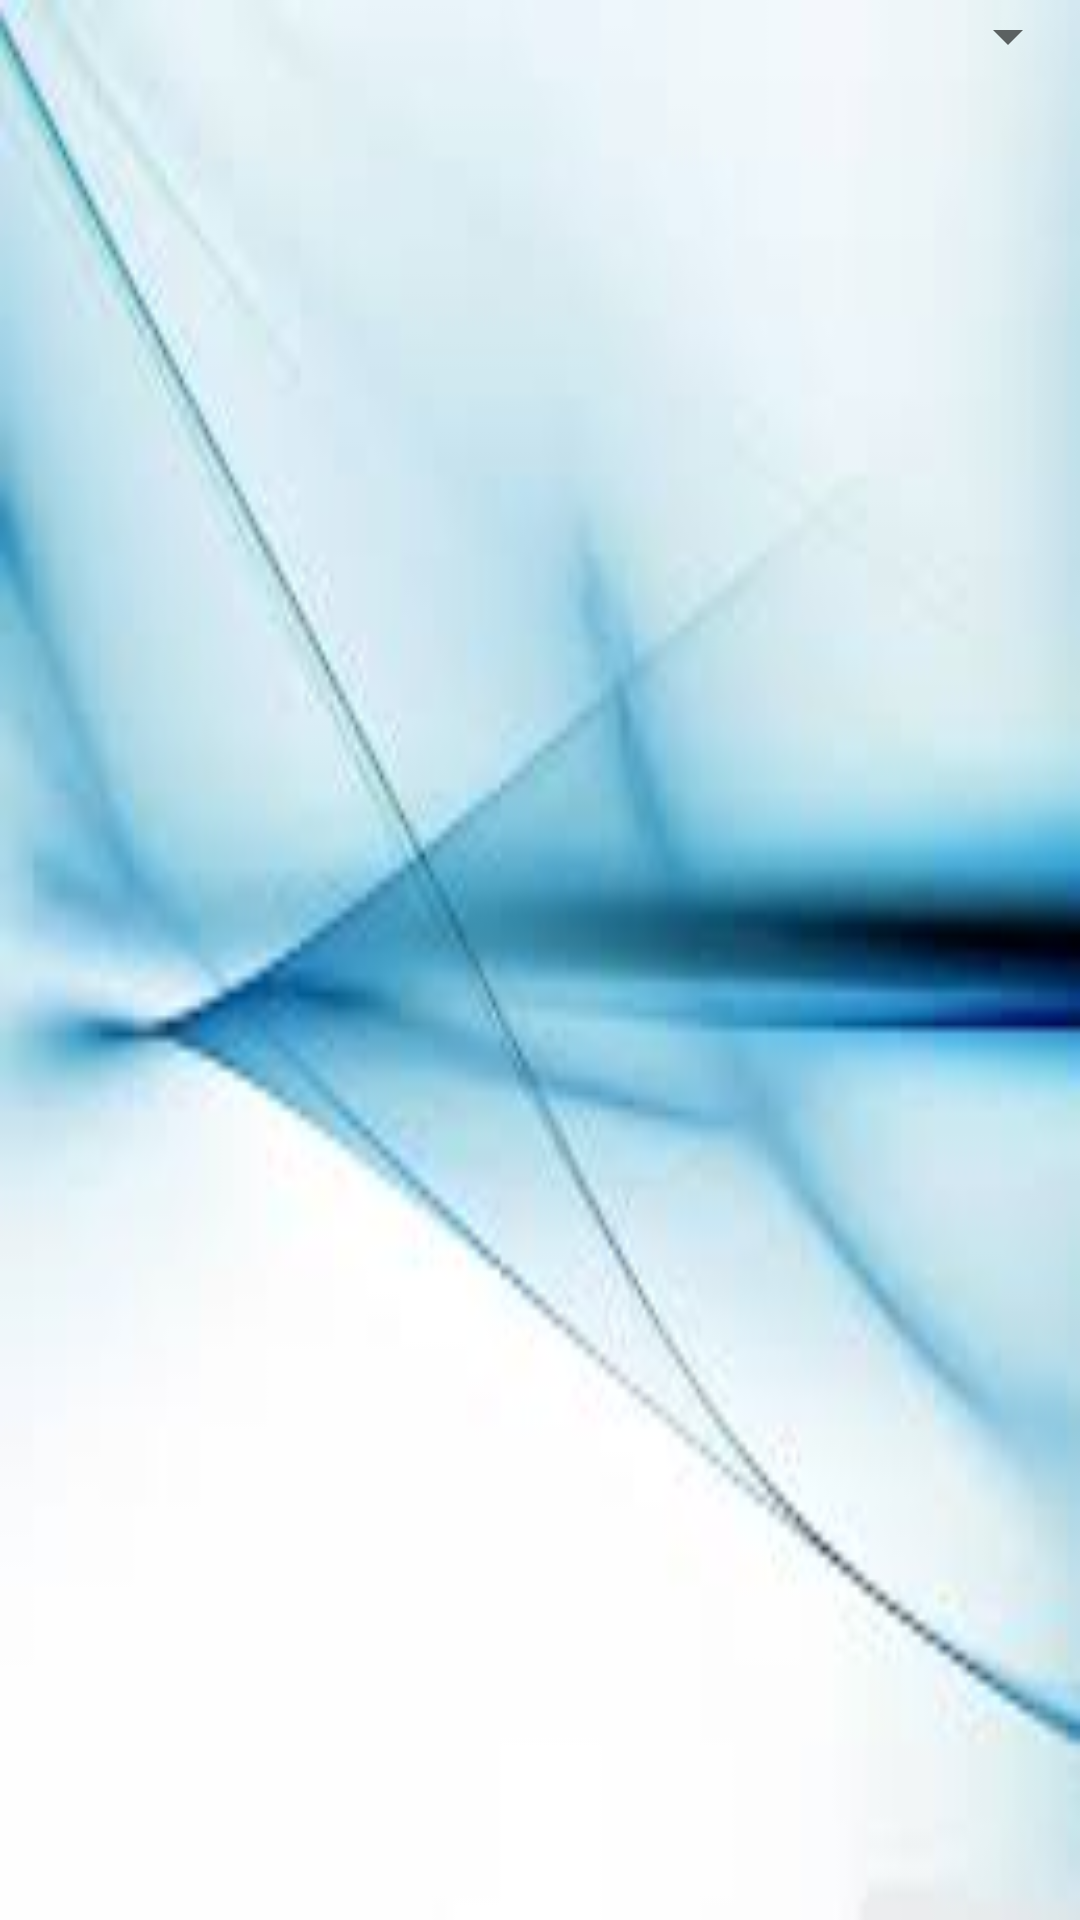

The Android layout XML behind this screen, and the referenced resources:
<!-- AndroidManifest.xml: application theme AppTheme -->
<!-- res/layout/activity_basket.xml -->
<?xml version="1.0" encoding="utf-8"?>
<RelativeLayout
xmlns:android="http://schemas.android.com/apk/res/android"
xmlns:app="http://schemas.android.com/apk/res-auto"
android:orientation="vertical"
android:layout_width="match_parent"
android:layout_height="match_parent"
    android:background="@drawable/bg">


    <TableLayout
        android:layout_width="match_parent"
        android:layout_height="match_parent">

    <Spinner android:id="@+id/com_spinner">
        android:id="@+id/com_spinner"
        android:layout_width="fill_parent"
        android:layout_height="wrap_content"

    </Spinner>




    <android.support.v7.widget.RecyclerView
        android:layout_width="wrap_content"
        android:layout_height="wrap_content"
        android:id="@+id/recyclerViewCom"

        android:scrollbars="vertical">


    </android.support.v7.widget.RecyclerView>




    </TableLayout>
</RelativeLayout>
<!-- resources referenced by this layout -->
<resources>
  <!-- drawable bg: jpg bitmap (drawable, 4224 bytes) -->
  <style name="AppTheme" parent="Theme.AppCompat.Light.DarkActionBar">
          
          <item name="colorPrimary">@color/colorPrimary</item>
          <item name="colorPrimaryDark">@color/colorPrimaryDark</item>
          <item name="colorAccent">@color/colorAccent</item>
  
      </style>
  <color name="colorPrimary">#1f7a7a</color>
  <color name="colorPrimaryDark">#303F9F</color>
  <color name="colorAccent">#FF4081</color>
</resources>
